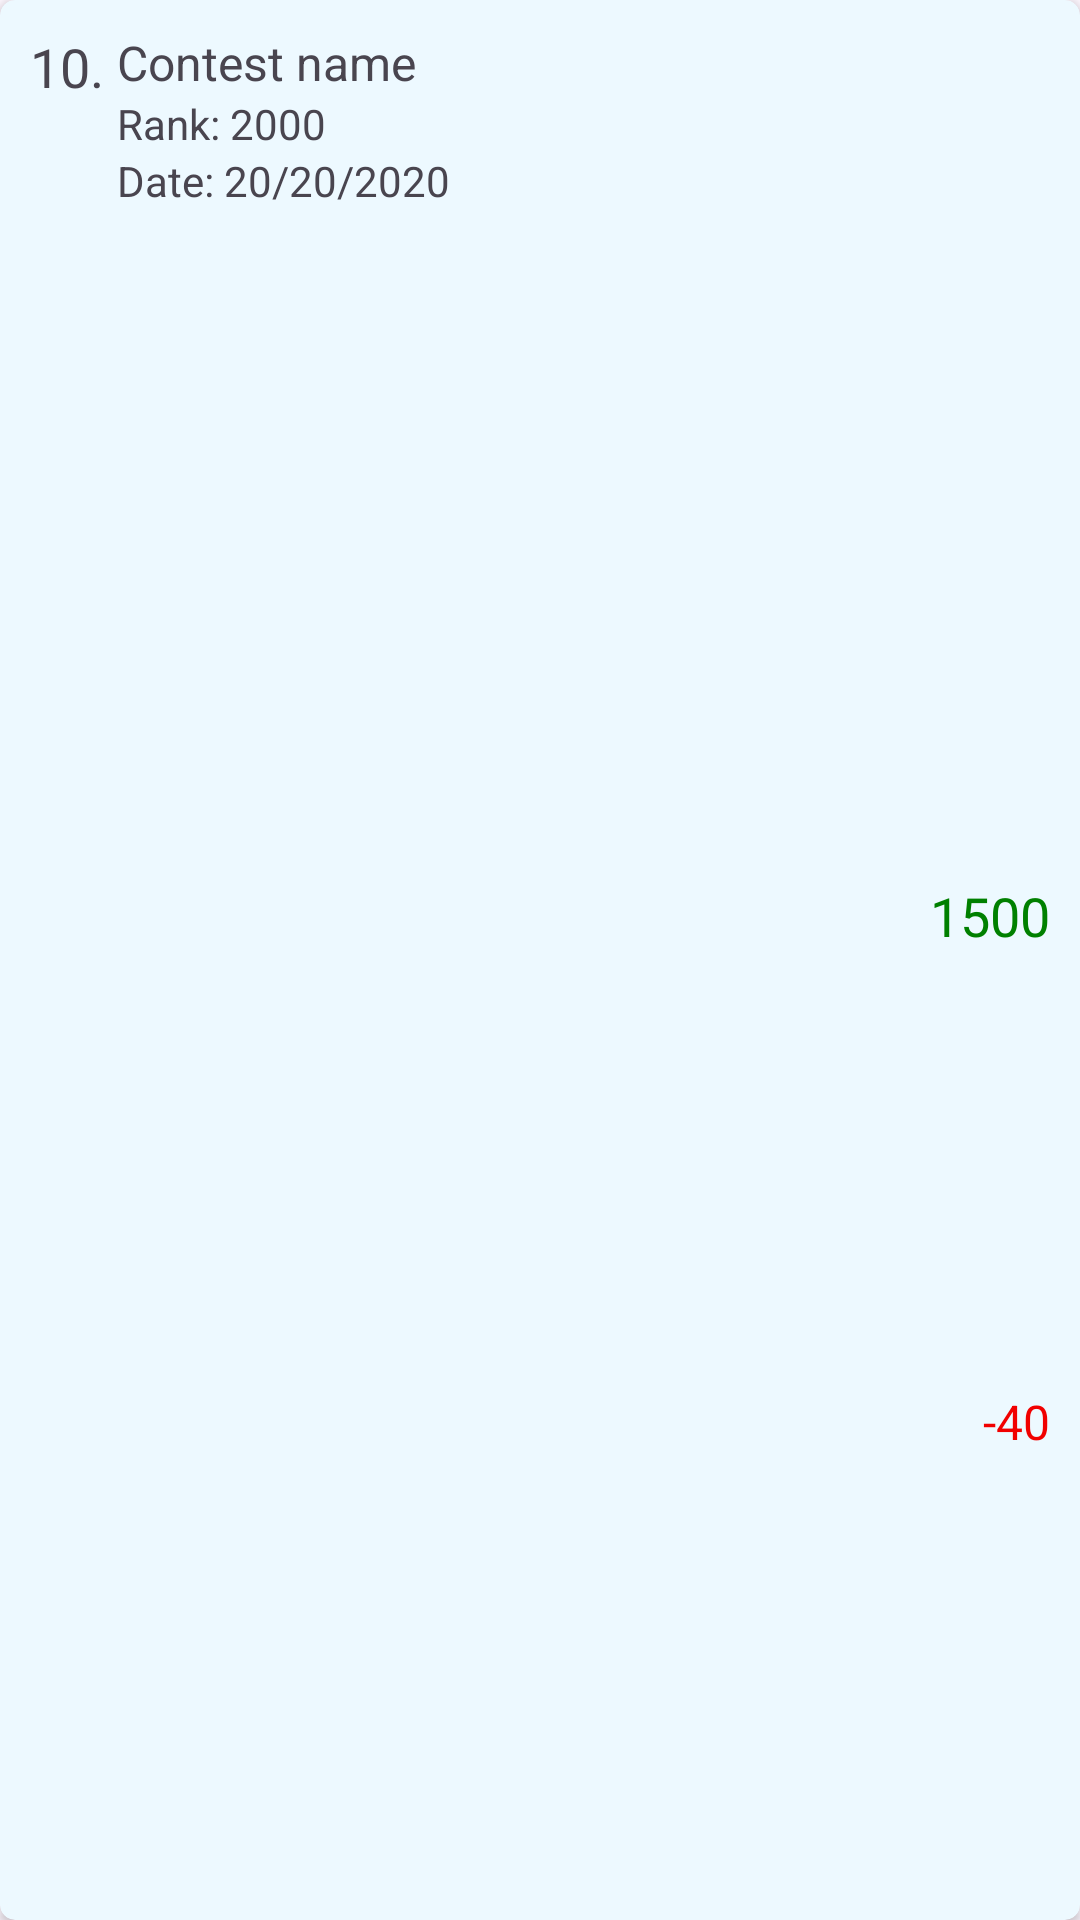

Android layout source for this screen:
<!-- AndroidManifest.xml: application theme Theme.CompetitiveTracker -->
<!-- res/layout/rv_user_rating_changes_item.xml -->
<?xml version="1.0" encoding="utf-8"?>
<androidx.cardview.widget.CardView xmlns:android="http://schemas.android.com/apk/res/android"
    android:layout_width="match_parent"
    android:layout_height="wrap_content"
    xmlns:app="http://schemas.android.com/apk/res-auto"

    app:cardCornerRadius="5dp"
    android:layout_marginVertical="4dp"
    android:layout_marginHorizontal="4dp"

    app:cardBackgroundColor="@color/secondary"
    >

    <androidx.constraintlayout.widget.ConstraintLayout
        android:layout_width="match_parent"
        android:layout_height="match_parent"
        android:padding="10dp"
        >

        <TextView
            android:id="@+id/tv_contest_number"
            android:layout_width="wrap_content"
            android:layout_height="wrap_content"

            app:layout_constraintTop_toTopOf="parent"
            app:layout_constraintStart_toStartOf="parent"

            android:text="10. "
            android:textSize="18sp"
            />
        <TextView
            android:id="@+id/tv_contest_name"
            android:layout_width="0dp"
            android:layout_height="wrap_content"

            app:layout_constraintTop_toTopOf="@id/tv_contest_number"
            app:layout_constraintStart_toEndOf="@id/tv_contest_number"

            android:text="Contest name"
            android:textSize="16sp"

            android:maxWidth="225dp"
            android:maxLines="2"
            android:ellipsize="end"
            />
        <TextView
            android:id="@+id/rank"
            android:layout_width="wrap_content"
            android:layout_height="wrap_content"

            app:layout_constraintTop_toBottomOf="@id/tv_contest_name"
            app:layout_constraintStart_toStartOf="@id/tv_contest_name"

            android:text="Rank: "
            android:textSize="14sp"
            />

        <TextView
            android:id="@+id/tv_rank"
            android:layout_width="wrap_content"
            android:layout_height="wrap_content"

            app:layout_constraintTop_toTopOf="@id/rank"
            app:layout_constraintBottom_toBottomOf="@id/rank"
            app:layout_constraintStart_toEndOf="@id/rank"

            android:text="2000"
            android:textSize="14sp"
            />

        <TextView
            android:id="@+id/date"
            android:layout_width="wrap_content"
            android:layout_height="wrap_content"

            app:layout_constraintTop_toBottomOf="@id/rank"
            app:layout_constraintStart_toStartOf="@id/tv_contest_name"
            android:text="Date: "
            android:textSize="14sp"
            />

        <TextView
            android:id="@+id/tv_contest_date"
            android:layout_width="wrap_content"
            android:layout_height="wrap_content"

            app:layout_constraintTop_toTopOf="@id/date"
            app:layout_constraintBottom_toBottomOf="@id/date"
            app:layout_constraintStart_toEndOf="@id/date"

            android:text="20/20/2020"
            android:textSize="14sp"

            />

        <TextView
            android:id="@+id/tv_current_rating_number"
            android:layout_width="wrap_content"
            android:layout_height="wrap_content"

            app:layout_constraintTop_toTopOf="parent"
            app:layout_constraintBottom_toBottomOf="parent"
            app:layout_constraintEnd_toEndOf="parent"

            android:text="1500"
            android:textSize="18sp"
            android:textColor="@color/pupil"
            android:layout_marginBottom="30dp"
            />

        <TextView
            android:id="@+id/tv_delta"
            android:layout_width="wrap_content"
            android:layout_height="wrap_content"

            app:layout_constraintTop_toBottomOf="@id/tv_current_rating_number"
            app:layout_constraintBottom_toBottomOf="parent"
            app:layout_constraintEnd_toEndOf="parent"
            android:text="-40"
            android:textSize="16sp"

            android:textColor="@color/red"
            />
    </androidx.constraintlayout.widget.ConstraintLayout>

</androidx.cardview.widget.CardView>
<!-- resources referenced by this layout -->
<resources>
  <color name="pupil">#008000</color>
  <color name="red">#F10000</color>
  <color name="secondary">#EDF9FF</color>
  <style name="Theme.CompetitiveTracker" parent="Base.Theme.CompetitiveTracker" />
  <style name="Base.Theme.CompetitiveTracker" parent="Theme.Material3.DayNight.NoActionBar">
          
          <item name="colorPrimary">@color/primary</item>
          <item name="android:navigationBarColor">@color/primary</item>
      </style>
  <color name="primary">#4EB4E5</color>
</resources>
